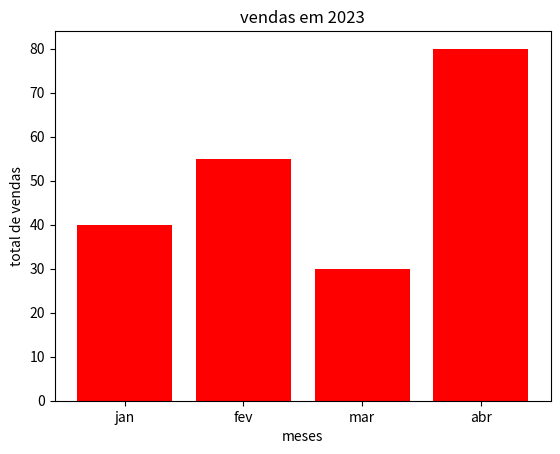

Here is the Python script that generated this plot:
import matplotlib.pyplot as plt

x = [1, 2, 3, 4]
y = [40, 55, 30, 80]

rotulos = ['jan', 'fev', 'mar', 'abr']

plt.bar(x, y, color = 'red')
plt.xticks(x, rotulos) #substitui os valores do eixo X
plt.xlabel('meses') #rotulo geral do eixo X
plt.ylabel('total de vendas') #rotulo geral do eixo Y
plt.title('vendas em 2023')
plt.show()
